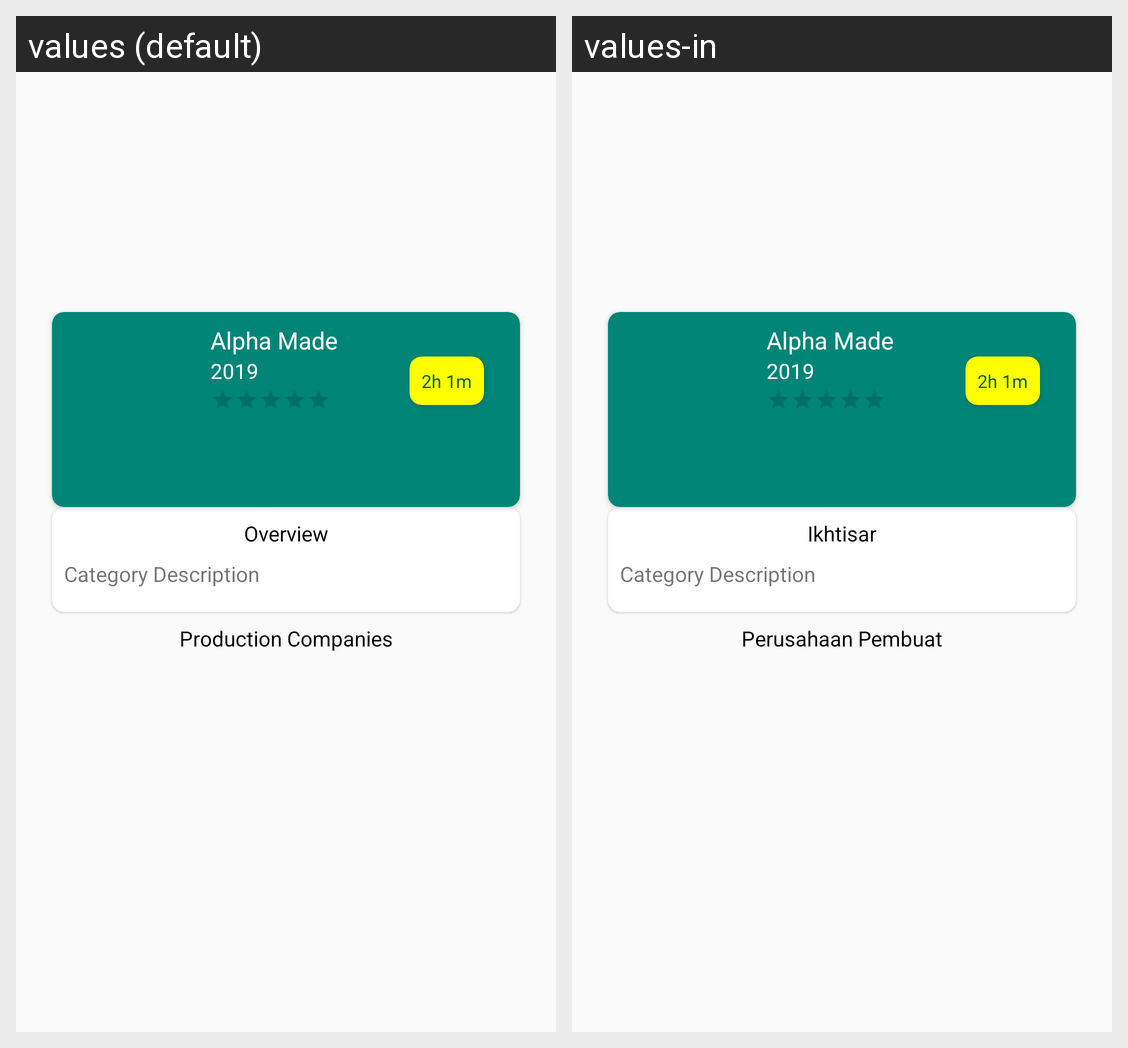

Translations of the strings shown on this Android screen, per locale in the grid:
Android screen res/layout/fragment_detail_movie.xml rendered under 2 locales, left to right: values (default), values-in. Device: Nexus 5 (rendered at 1080×1920; each locale shown at half size, 540×960, under a caption strip naming it); theme AppTheme.
Strings drawn on this screen, with the default value and each locale's value (text and hints the layout hard-codes, and strings that could not be matched under every locale, appear in the picture but are not listed):

app_name
  values: Alpha Made
  values-in: Alpha Made

year
  values: 2019
  values-in: 2019

minutes
  values: 2h 1m
  values-in: 2h 1m

overview
  values: Overview
  values-in: Ikhtisar

category_description
  values: Category Description
  values-in: Category Description

feature_crew
  values: Production Companies
  values-in: Perusahaan Pembuat
